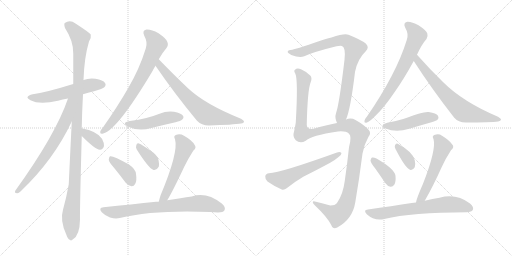
t = 0.00 s
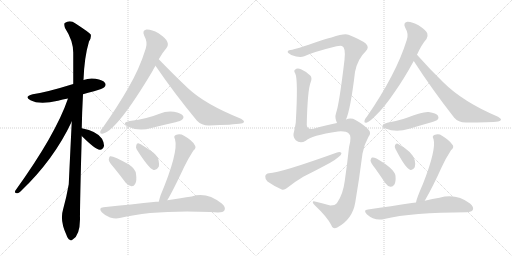
t = 3.17 s
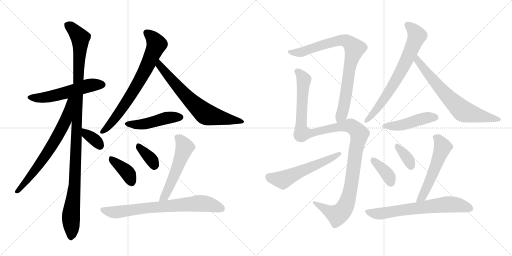
t = 6.35 s
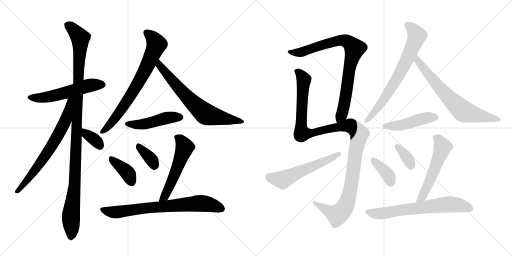
t = 9.52 s
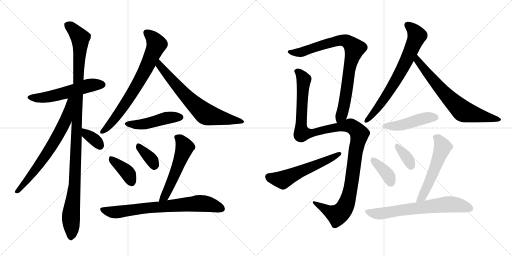
t = 12.69 s
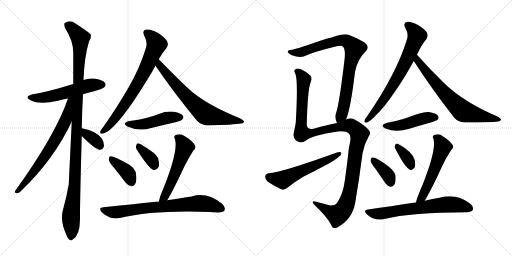
t = 15.87 s

The animated SVG that drew these frames (rendered in a browser with its animation timeline set to each time). Animation: 21 CSS @keyframes rules; one cycle of 15.87 s.

<svg version="1.1" viewBox="0 0 2048 1024" xmlns="http://www.w3.org/2000/svg">
  <g stroke="lightgray" stroke-dasharray="1,1" stroke-width="1" transform="scale(4, 4)">
    <line x1="0" y1="0" x2="256" y2="256"></line>
    <line x1="256" y1="0" x2="0" y2="256"></line>
    <line x1="128" y1="0" x2="128" y2="256"></line>
    <line x1="0" y1="128" x2="256" y2="128"></line>
    <line x1="256" y1="0" x2="512" y2="256"></line>
    <line x1="512" y1="0" x2="256" y2="256"></line>
    <line x1="384" y1="0" x2="384" y2="256"></line>
    <line x1="256" y1="128" x2="512" y2="128"></line>
  </g>
<g transform="scale(1, -1) translate(0, -850)">
   <style type="text/css">
    @keyframes keyframes0 {
      from {
       stroke: black;
       stroke-dashoffset: 550;
       stroke-width: 128;
       }
       64% {
       animation-timing-function: step-end;
       stroke: black;
       stroke-dashoffset: 0;
       stroke-width: 128;
       }
       to {
       stroke: black;
       stroke-width: 1024;
       }
       }
       #make-me-a-hanzi-animation-0 {
         animation: keyframes0 0.697591s both;
         animation-delay: 0.000000s;
         animation-timing-function: linear;
       }
    @keyframes keyframes1 {
      from {
       stroke: black;
       stroke-dashoffset: 1126;
       stroke-width: 128;
       }
       79% {
       animation-timing-function: step-end;
       stroke: black;
       stroke-dashoffset: 0;
       stroke-width: 128;
       }
       to {
       stroke: black;
       stroke-width: 1024;
       }
       }
       #make-me-a-hanzi-animation-1 {
         animation: keyframes1 1.166341s both;
         animation-delay: 0.697591s;
         animation-timing-function: linear;
       }
    @keyframes keyframes2 {
      from {
       stroke: black;
       stroke-dashoffset: 691;
       stroke-width: 128;
       }
       69% {
       animation-timing-function: step-end;
       stroke: black;
       stroke-dashoffset: 0;
       stroke-width: 128;
       }
       to {
       stroke: black;
       stroke-width: 1024;
       }
       }
       #make-me-a-hanzi-animation-2 {
         animation: keyframes2 0.812337s both;
         animation-delay: 1.863932s;
         animation-timing-function: linear;
       }
    @keyframes keyframes3 {
      from {
       stroke: black;
       stroke-dashoffset: 347;
       stroke-width: 128;
       }
       53% {
       animation-timing-function: step-end;
       stroke: black;
       stroke-dashoffset: 0;
       stroke-width: 128;
       }
       to {
       stroke: black;
       stroke-width: 1024;
       }
       }
       #make-me-a-hanzi-animation-3 {
         animation: keyframes3 0.532389s both;
         animation-delay: 2.676270s;
         animation-timing-function: linear;
       }
    @keyframes keyframes4 {
      from {
       stroke: black;
       stroke-dashoffset: 729;
       stroke-width: 128;
       }
       70% {
       animation-timing-function: step-end;
       stroke: black;
       stroke-dashoffset: 0;
       stroke-width: 128;
       }
       to {
       stroke: black;
       stroke-width: 1024;
       }
       }
       #make-me-a-hanzi-animation-4 {
         animation: keyframes4 0.843262s both;
         animation-delay: 3.208659s;
         animation-timing-function: linear;
       }
    @keyframes keyframes5 {
      from {
       stroke: black;
       stroke-dashoffset: 690;
       stroke-width: 128;
       }
       69% {
       animation-timing-function: step-end;
       stroke: black;
       stroke-dashoffset: 0;
       stroke-width: 128;
       }
       to {
       stroke: black;
       stroke-width: 1024;
       }
       }
       #make-me-a-hanzi-animation-5 {
         animation: keyframes5 0.811523s both;
         animation-delay: 4.051921s;
         animation-timing-function: linear;
       }
    @keyframes keyframes6 {
      from {
       stroke: black;
       stroke-dashoffset: 470;
       stroke-width: 128;
       }
       60% {
       animation-timing-function: step-end;
       stroke: black;
       stroke-dashoffset: 0;
       stroke-width: 128;
       }
       to {
       stroke: black;
       stroke-width: 1024;
       }
       }
       #make-me-a-hanzi-animation-6 {
         animation: keyframes6 0.632487s both;
         animation-delay: 4.863444s;
         animation-timing-function: linear;
       }
    @keyframes keyframes7 {
      from {
       stroke: black;
       stroke-dashoffset: 386;
       stroke-width: 128;
       }
       56% {
       animation-timing-function: step-end;
       stroke: black;
       stroke-dashoffset: 0;
       stroke-width: 128;
       }
       to {
       stroke: black;
       stroke-width: 1024;
       }
       }
       #make-me-a-hanzi-animation-7 {
         animation: keyframes7 0.564128s both;
         animation-delay: 5.495931s;
         animation-timing-function: linear;
       }
    @keyframes keyframes8 {
      from {
       stroke: black;
       stroke-dashoffset: 359;
       stroke-width: 128;
       }
       54% {
       animation-timing-function: step-end;
       stroke: black;
       stroke-dashoffset: 0;
       stroke-width: 128;
       }
       to {
       stroke: black;
       stroke-width: 1024;
       }
       }
       #make-me-a-hanzi-animation-8 {
         animation: keyframes8 0.542155s both;
         animation-delay: 6.060059s;
         animation-timing-function: linear;
       }
    @keyframes keyframes9 {
      from {
       stroke: black;
       stroke-dashoffset: 545;
       stroke-width: 128;
       }
       64% {
       animation-timing-function: step-end;
       stroke: black;
       stroke-dashoffset: 0;
       stroke-width: 128;
       }
       to {
       stroke: black;
       stroke-width: 1024;
       }
       }
       #make-me-a-hanzi-animation-9 {
         animation: keyframes9 0.693522s both;
         animation-delay: 6.602214s;
         animation-timing-function: linear;
       }
    @keyframes keyframes10 {
      from {
       stroke: black;
       stroke-dashoffset: 737;
       stroke-width: 128;
       }
       71% {
       animation-timing-function: step-end;
       stroke: black;
       stroke-dashoffset: 0;
       stroke-width: 128;
       }
       to {
       stroke: black;
       stroke-width: 1024;
       }
       }
       #make-me-a-hanzi-animation-10 {
         animation: keyframes10 0.849772s both;
         animation-delay: 7.295736s;
         animation-timing-function: linear;
       }
    @keyframes keyframes11 {
      from {
       stroke: black;
       stroke-dashoffset: 835;
       stroke-width: 128;
       }
       73% {
       animation-timing-function: step-end;
       stroke: black;
       stroke-dashoffset: 0;
       stroke-width: 128;
       }
       to {
       stroke: black;
       stroke-width: 1024;
       }
       }
       #make-me-a-hanzi-animation-11 {
         animation: keyframes11 0.929525s both;
         animation-delay: 8.145508s;
         animation-timing-function: linear;
       }
    @keyframes keyframes12 {
      from {
       stroke: black;
       stroke-dashoffset: 1204;
       stroke-width: 128;
       }
       80% {
       animation-timing-function: step-end;
       stroke: black;
       stroke-dashoffset: 0;
       stroke-width: 128;
       }
       to {
       stroke: black;
       stroke-width: 1024;
       }
       }
       #make-me-a-hanzi-animation-12 {
         animation: keyframes12 1.229818s both;
         animation-delay: 9.075033s;
         animation-timing-function: linear;
       }
    @keyframes keyframes13 {
      from {
       stroke: black;
       stroke-dashoffset: 565;
       stroke-width: 128;
       }
       65% {
       animation-timing-function: step-end;
       stroke: black;
       stroke-dashoffset: 0;
       stroke-width: 128;
       }
       to {
       stroke: black;
       stroke-width: 1024;
       }
       }
       #make-me-a-hanzi-animation-13 {
         animation: keyframes13 0.709798s both;
         animation-delay: 10.304850s;
         animation-timing-function: linear;
       }
    @keyframes keyframes14 {
      from {
       stroke: black;
       stroke-dashoffset: 710;
       stroke-width: 128;
       }
       70% {
       animation-timing-function: step-end;
       stroke: black;
       stroke-dashoffset: 0;
       stroke-width: 128;
       }
       to {
       stroke: black;
       stroke-width: 1024;
       }
       }
       #make-me-a-hanzi-animation-14 {
         animation: keyframes14 0.827799s both;
         animation-delay: 11.014648s;
         animation-timing-function: linear;
       }
    @keyframes keyframes15 {
      from {
       stroke: black;
       stroke-dashoffset: 692;
       stroke-width: 128;
       }
       69% {
       animation-timing-function: step-end;
       stroke: black;
       stroke-dashoffset: 0;
       stroke-width: 128;
       }
       to {
       stroke: black;
       stroke-width: 1024;
       }
       }
       #make-me-a-hanzi-animation-15 {
         animation: keyframes15 0.813151s both;
         animation-delay: 11.842448s;
         animation-timing-function: linear;
       }
    @keyframes keyframes16 {
      from {
       stroke: black;
       stroke-dashoffset: 459;
       stroke-width: 128;
       }
       60% {
       animation-timing-function: step-end;
       stroke: black;
       stroke-dashoffset: 0;
       stroke-width: 128;
       }
       to {
       stroke: black;
       stroke-width: 1024;
       }
       }
       #make-me-a-hanzi-animation-16 {
         animation: keyframes16 0.623535s both;
         animation-delay: 12.655599s;
         animation-timing-function: linear;
       }
    @keyframes keyframes17 {
      from {
       stroke: black;
       stroke-dashoffset: 376;
       stroke-width: 128;
       }
       55% {
       animation-timing-function: step-end;
       stroke: black;
       stroke-dashoffset: 0;
       stroke-width: 128;
       }
       to {
       stroke: black;
       stroke-width: 1024;
       }
       }
       #make-me-a-hanzi-animation-17 {
         animation: keyframes17 0.555990s both;
         animation-delay: 13.279134s;
         animation-timing-function: linear;
       }
    @keyframes keyframes18 {
      from {
       stroke: black;
       stroke-dashoffset: 351;
       stroke-width: 128;
       }
       53% {
       animation-timing-function: step-end;
       stroke: black;
       stroke-dashoffset: 0;
       stroke-width: 128;
       }
       to {
       stroke: black;
       stroke-width: 1024;
       }
       }
       #make-me-a-hanzi-animation-18 {
         animation: keyframes18 0.535645s both;
         animation-delay: 13.835124s;
         animation-timing-function: linear;
       }
    @keyframes keyframes19 {
      from {
       stroke: black;
       stroke-dashoffset: 551;
       stroke-width: 128;
       }
       64% {
       animation-timing-function: step-end;
       stroke: black;
       stroke-dashoffset: 0;
       stroke-width: 128;
       }
       to {
       stroke: black;
       stroke-width: 1024;
       }
       }
       #make-me-a-hanzi-animation-19 {
         animation: keyframes19 0.698405s both;
         animation-delay: 14.370768s;
         animation-timing-function: linear;
       }
    @keyframes keyframes20 {
      from {
       stroke: black;
       stroke-dashoffset: 672;
       stroke-width: 128;
       }
       69% {
       animation-timing-function: step-end;
       stroke: black;
       stroke-dashoffset: 0;
       stroke-width: 128;
       }
       to {
       stroke: black;
       stroke-width: 1024;
       }
       }
       #make-me-a-hanzi-animation-20 {
         animation: keyframes20 0.796875s both;
         animation-delay: 15.069173s;
         animation-timing-function: linear;
       }
</style>
<path d="M 332 473 Q 351 480 376 485 Q 412 495 417 501 Q 426 510 420 518 Q 413 530 382 535 Q 357 539 334 530 L 293 514 Q 187 481 131 473 Q 94 464 122 449 Q 158 430 232 447 Q 250 453 272 456 L 332 473 Z" fill="lightgray"></path> 
<path d="M 327 337 Q 328 401 332 473 L 334 530 Q 337 621 356 684 Q 366 699 363 712 Q 356 721 302 756 Q 280 772 259 758 Q 255 754 260 738 Q 294 686 293 636 Q 293 578 293 514 L 287 364 Q 275 115 275 113 Q 266 61 252 11 Q 239 -31 265 -88 Q 271 -106 279 -109 Q 285 -115 292 -107 Q 319 -91 320 -28 Q 319 12 327 306 L 327 337 Z" fill="lightgray"></path> 
<path d="M 272 456 Q 223 312 61 87 Q 57 77 68 77 Q 74 76 83 85 Q 216 212 287 364 C 346 487 282 484 272 456 Z" fill="lightgray"></path> 
<path d="M 327 306 Q 381 252 399 251 Q 411 250 416 266 Q 417 278 408 295 Q 389 325 327 337 C 298 343 306 327 327 306 Z" fill="lightgray"></path> 
<path d="M 635 613 Q 651 641 666 658 Q 675 670 669 683 Q 665 696 634 717 Q 606 733 586 732 Q 567 729 577 707 Q 592 680 583 656 Q 558 575 513 498 Q 471 425 413 342 Q 403 330 401 324 Q 398 312 413 316 Q 470 331 609 564 Q 615 576 622 587 L 635 613 Z" fill="lightgray"></path> 
<path d="M 622 587 Q 694 481 788 367 Q 806 348 835 348 Q 934 351 965 356 Q 975 357 976 363 Q 977 367 964 375 Q 820 433 752 497 Q 697 549 635 613 C 614 635 605 612 622 587 Z" fill="lightgray"></path> 
<path d="M 519 366 Q 485 359 510 344 Q 555 323 605 338 Q 653 350 702 361 Q 724 367 728 371 Q 737 378 732 387 Q 725 397 696 403 Q 666 407 638 395 Q 613 385 585 378 Q 555 371 519 366 Z" fill="lightgray"></path> 
<path d="M 456 179 Q 478 152 502 120 Q 512 107 526 105 Q 535 104 541 115 Q 548 127 544 154 Q 543 173 516 192 Q 452 228 440 225 Q 436 222 435 211 Q 436 201 456 179 Z" fill="lightgray"></path> 
<path d="M 547 252 Q 595 176 614 170 Q 626 167 635 183 Q 638 193 633 214 Q 626 233 604 246 Q 571 270 556 276 Q 547 279 545 268 Q 542 261 547 252 Z" fill="lightgray"></path> 
<path d="M 669 49 Q 690 83 737 183 Q 750 211 773 247 Q 788 260 778 271 Q 768 289 736 307 Q 720 317 703 310 Q 693 306 700 293 Q 715 242 642 68 Q 638 55 635 43 C 627 14 654 23 669 49 Z" fill="lightgray"></path> 
<path d="M 635 43 Q 629 44 624 43 Q 527 33 414 21 Q 392 20 407 1 Q 422 -14 440 -20 Q 462 -26 479 -22 Q 617 11 840 2 Q 856 2 872 0 Q 893 0 898 9 Q 904 21 887 36 Q 826 84 767 64 Q 725 58 669 49 L 635 43 Z" fill="lightgray"></path> 
<path d="M 1384 372 Q 1402 412 1420 562 Q 1430 614 1463 645 Q 1479 661 1463 676 Q 1444 691 1394 711 Q 1379 718 1326 700 Q 1319 700 1235 671 Q 1195 658 1169 651 Q 1153 650 1151 644 Q 1148 640 1165 630 Q 1199 617 1217 625 Q 1256 643 1346 665 Q 1362 669 1368 666 Q 1384 659 1378 611 Q 1357 433 1344 397 Q 1338 379 1348 358 C 1357 329 1374 344 1384 372 Z" fill="lightgray"></path> 
<path d="M 1348 358 Q 1314 352 1254 335 Q 1229 331 1227 350 Q 1230 491 1243 522 Q 1249 537 1242 547 Q 1227 563 1204 573 Q 1188 579 1180 571 Q 1174 567 1181 556 Q 1193 531 1183 359 Q 1180 341 1176 323 Q 1169 304 1183 289 Q 1201 274 1223 287 Q 1244 308 1352 324 Q 1383 327 1396 315 Q 1408 305 1396 261 Q 1389 195 1379 126 Q 1372 72 1348 38 Q 1341 28 1321 28 Q 1291 37 1264 43 Q 1251 47 1251 41 Q 1251 37 1259 29 Q 1308 -17 1325 -50 Q 1332 -69 1349 -60 Q 1410 -27 1421 40 Q 1437 134 1450 236 Q 1457 273 1474 303 Q 1486 318 1475 330 Q 1459 349 1422 370 Q 1404 380 1384 372 L 1348 358 Z" fill="lightgray"></path> 
<path d="M 1076 157 Q 1063 156 1061 145 Q 1060 132 1070 124 Q 1092 108 1127 92 Q 1137 89 1148 98 Q 1179 123 1213 143 Q 1267 170 1319 198 Q 1338 208 1353 221 Q 1366 228 1366 238 Q 1360 244 1348 240 Q 1123 159 1076 157 Z" fill="lightgray"></path> 
<path d="M 1668 631 Q 1687 673 1706 694 Q 1713 704 1709 717 Q 1703 730 1674 749 Q 1647 764 1629 763 Q 1611 759 1621 739 Q 1636 714 1627 690 Q 1585 554 1468 384 Q 1459 374 1458 367 Q 1455 357 1468 360 Q 1478 363 1501 386 Q 1537 420 1578 481 Q 1615 533 1655 606 L 1668 631 Z" fill="lightgray"></path> 
<path d="M 1655 606 Q 1725 497 1817 379 Q 1833 360 1863 360 Q 1962 360 1993 364 Q 2003 367 2004 371 Q 2005 375 1992 383 Q 1851 443 1773 521 Q 1722 570 1668 631 C 1648 653 1639 631 1655 606 Z" fill="lightgray"></path> 
<path d="M 1549 359 Q 1515 349 1542 336 Q 1584 318 1637 335 Q 1680 348 1726 361 Q 1747 368 1750 371 Q 1757 378 1752 387 Q 1745 397 1715 402 Q 1694 405 1613 374 Q 1583 365 1549 359 Z" fill="lightgray"></path> 
<path d="M 1501 176 Q 1520 149 1541 118 Q 1550 105 1562 103 Q 1571 102 1577 111 Q 1584 121 1582 147 Q 1579 174 1506 216 Q 1494 222 1488 220 Q 1484 219 1482 208 Q 1483 198 1501 176 Z" fill="lightgray"></path> 
<path d="M 1582 254 Q 1621 178 1640 171 Q 1650 167 1659 181 Q 1663 191 1659 209 Q 1652 242 1591 275 Q 1584 278 1580 269 Q 1577 262 1582 254 Z" fill="lightgray"></path> 
<path d="M 1699 47 Q 1732 104 1767 182 Q 1780 212 1804 249 Q 1819 262 1809 272 Q 1799 288 1768 307 Q 1755 317 1737 310 Q 1727 306 1734 294 Q 1746 252 1692 115 Q 1667 58 1664 40 C 1657 11 1684 21 1699 47 Z" fill="lightgray"></path> 
<path d="M 1664 40 Q 1655 40 1647 38 Q 1568 26 1472 12 Q 1451 11 1467 -7 Q 1498 -35 1537 -26 Q 1646 1 1867 1 Q 1886 2 1891 10 Q 1897 22 1880 36 Q 1825 78 1758 59 Q 1731 55 1699 47 L 1664 40 Z" fill="lightgray"></path> 
      <clipPath id="make-me-a-hanzi-clip-0">
      <path d="M 332 473 Q 351 480 376 485 Q 412 495 417 501 Q 426 510 420 518 Q 413 530 382 535 Q 357 539 334 530 L 293 514 Q 187 481 131 473 Q 94 464 122 449 Q 158 430 232 447 Q 250 453 272 456 L 332 473 Z" fill="lightgray"></path>
      </clipPath>
      <path clip-path="url(#make-me-a-hanzi-clip-0)" d="M 123 462 L 183 460 L 356 508 L 410 511 " fill="none" id="make-me-a-hanzi-animation-0" stroke-dasharray="422 844" stroke-linecap="round"></path>

      <clipPath id="make-me-a-hanzi-clip-1">
      <path d="M 327 337 Q 328 401 332 473 L 334 530 Q 337 621 356 684 Q 366 699 363 712 Q 356 721 302 756 Q 280 772 259 758 Q 255 754 260 738 Q 294 686 293 636 Q 293 578 293 514 L 287 364 Q 275 115 275 113 Q 266 61 252 11 Q 239 -31 265 -88 Q 271 -106 279 -109 Q 285 -115 292 -107 Q 319 -91 320 -28 Q 319 12 327 306 L 327 337 Z" fill="lightgray"></path>
      </clipPath>
      <path clip-path="url(#make-me-a-hanzi-clip-1)" d="M 270 752 L 321 698 L 301 149 L 284 -7 L 284 -96 " fill="none" id="make-me-a-hanzi-animation-1" stroke-dasharray="998 1996" stroke-linecap="round"></path>

      <clipPath id="make-me-a-hanzi-clip-2">
      <path d="M 272 456 Q 223 312 61 87 Q 57 77 68 77 Q 74 76 83 85 Q 216 212 287 364 C 346 487 282 484 272 456 Z" fill="lightgray"></path>
      </clipPath>
      <path clip-path="url(#make-me-a-hanzi-clip-2)" d="M 288 455 L 279 447 L 262 367 L 213 275 L 153 186 L 70 86 " fill="none" id="make-me-a-hanzi-animation-2" stroke-dasharray="563 1126" stroke-linecap="round"></path>

      <clipPath id="make-me-a-hanzi-clip-3">
      <path d="M 327 306 Q 381 252 399 251 Q 411 250 416 266 Q 417 278 408 295 Q 389 325 327 337 C 298 343 306 327 327 306 Z" fill="lightgray"></path>
      </clipPath>
      <path clip-path="url(#make-me-a-hanzi-clip-3)" d="M 335 329 L 344 314 L 372 297 L 399 267 " fill="none" id="make-me-a-hanzi-animation-3" stroke-dasharray="219 438" stroke-linecap="round"></path>

      <clipPath id="make-me-a-hanzi-clip-4">
      <path d="M 635 613 Q 651 641 666 658 Q 675 670 669 683 Q 665 696 634 717 Q 606 733 586 732 Q 567 729 577 707 Q 592 680 583 656 Q 558 575 513 498 Q 471 425 413 342 Q 403 330 401 324 Q 398 312 413 316 Q 470 331 609 564 Q 615 576 622 587 L 635 613 Z" fill="lightgray"></path>
      </clipPath>
      <path clip-path="url(#make-me-a-hanzi-clip-4)" d="M 587 717 L 621 684 L 626 673 L 618 651 L 544 501 L 447 360 L 410 324 " fill="none" id="make-me-a-hanzi-animation-4" stroke-dasharray="601 1202" stroke-linecap="round"></path>

      <clipPath id="make-me-a-hanzi-clip-5">
      <path d="M 622 587 Q 694 481 788 367 Q 806 348 835 348 Q 934 351 965 356 Q 975 357 976 363 Q 977 367 964 375 Q 820 433 752 497 Q 697 549 635 613 C 614 635 605 612 622 587 Z" fill="lightgray"></path>
      </clipPath>
      <path clip-path="url(#make-me-a-hanzi-clip-5)" d="M 637 604 L 638 588 L 734 476 L 821 395 L 969 362 " fill="none" id="make-me-a-hanzi-animation-5" stroke-dasharray="562 1124" stroke-linecap="round"></path>

      <clipPath id="make-me-a-hanzi-clip-6">
      <path d="M 519 366 Q 485 359 510 344 Q 555 323 605 338 Q 653 350 702 361 Q 724 367 728 371 Q 737 378 732 387 Q 725 397 696 403 Q 666 407 638 395 Q 613 385 585 378 Q 555 371 519 366 Z" fill="lightgray"></path>
      </clipPath>
      <path clip-path="url(#make-me-a-hanzi-clip-6)" d="M 512 356 L 564 352 L 675 380 L 722 381 " fill="none" id="make-me-a-hanzi-animation-6" stroke-dasharray="342 684" stroke-linecap="round"></path>

      <clipPath id="make-me-a-hanzi-clip-7">
      <path d="M 456 179 Q 478 152 502 120 Q 512 107 526 105 Q 535 104 541 115 Q 548 127 544 154 Q 543 173 516 192 Q 452 228 440 225 Q 436 222 435 211 Q 436 201 456 179 Z" fill="lightgray"></path>
      </clipPath>
      <path clip-path="url(#make-me-a-hanzi-clip-7)" d="M 443 216 L 506 164 L 527 120 " fill="none" id="make-me-a-hanzi-animation-7" stroke-dasharray="258 516" stroke-linecap="round"></path>

      <clipPath id="make-me-a-hanzi-clip-8">
      <path d="M 547 252 Q 595 176 614 170 Q 626 167 635 183 Q 638 193 633 214 Q 626 233 604 246 Q 571 270 556 276 Q 547 279 545 268 Q 542 261 547 252 Z" fill="lightgray"></path>
      </clipPath>
      <path clip-path="url(#make-me-a-hanzi-clip-8)" d="M 556 265 L 604 215 L 618 184 " fill="none" id="make-me-a-hanzi-animation-8" stroke-dasharray="231 462" stroke-linecap="round"></path>

      <clipPath id="make-me-a-hanzi-clip-9">
      <path d="M 669 49 Q 690 83 737 183 Q 750 211 773 247 Q 788 260 778 271 Q 768 289 736 307 Q 720 317 703 310 Q 693 306 700 293 Q 715 242 642 68 Q 638 55 635 43 C 627 14 654 23 669 49 Z" fill="lightgray"></path>
      </clipPath>
      <path clip-path="url(#make-me-a-hanzi-clip-9)" d="M 707 301 L 722 291 L 738 259 L 677 102 L 658 64 L 640 48 " fill="none" id="make-me-a-hanzi-animation-9" stroke-dasharray="417 834" stroke-linecap="round"></path>

      <clipPath id="make-me-a-hanzi-clip-10">
      <path d="M 635 43 Q 629 44 624 43 Q 527 33 414 21 Q 392 20 407 1 Q 422 -14 440 -20 Q 462 -26 479 -22 Q 617 11 840 2 Q 856 2 872 0 Q 893 0 898 9 Q 904 21 887 36 Q 826 84 767 64 Q 725 58 669 49 L 635 43 Z" fill="lightgray"></path>
      </clipPath>
      <path clip-path="url(#make-me-a-hanzi-clip-10)" d="M 411 11 L 462 1 L 803 37 L 851 29 L 886 16 " fill="none" id="make-me-a-hanzi-animation-10" stroke-dasharray="609 1218" stroke-linecap="round"></path>

      <clipPath id="make-me-a-hanzi-clip-11">
      <path d="M 1384 372 Q 1402 412 1420 562 Q 1430 614 1463 645 Q 1479 661 1463 676 Q 1444 691 1394 711 Q 1379 718 1326 700 Q 1319 700 1235 671 Q 1195 658 1169 651 Q 1153 650 1151 644 Q 1148 640 1165 630 Q 1199 617 1217 625 Q 1256 643 1346 665 Q 1362 669 1368 666 Q 1384 659 1378 611 Q 1357 433 1344 397 Q 1338 379 1348 358 C 1357 329 1374 344 1384 372 Z" fill="lightgray"></path>
      </clipPath>
      <path clip-path="url(#make-me-a-hanzi-clip-11)" d="M 1157 643 L 1207 642 L 1253 661 L 1359 689 L 1393 682 L 1418 656 L 1396 572 L 1374 418 L 1366 390 L 1351 367 " fill="none" id="make-me-a-hanzi-animation-11" stroke-dasharray="707 1414" stroke-linecap="round"></path>

      <clipPath id="make-me-a-hanzi-clip-12">
      <path d="M 1348 358 Q 1314 352 1254 335 Q 1229 331 1227 350 Q 1230 491 1243 522 Q 1249 537 1242 547 Q 1227 563 1204 573 Q 1188 579 1180 571 Q 1174 567 1181 556 Q 1193 531 1183 359 Q 1180 341 1176 323 Q 1169 304 1183 289 Q 1201 274 1223 287 Q 1244 308 1352 324 Q 1383 327 1396 315 Q 1408 305 1396 261 Q 1389 195 1379 126 Q 1372 72 1348 38 Q 1341 28 1321 28 Q 1291 37 1264 43 Q 1251 47 1251 41 Q 1251 37 1259 29 Q 1308 -17 1325 -50 Q 1332 -69 1349 -60 Q 1410 -27 1421 40 Q 1437 134 1450 236 Q 1457 273 1474 303 Q 1486 318 1475 330 Q 1459 349 1422 370 Q 1404 380 1384 372 L 1348 358 Z" fill="lightgray"></path>
      </clipPath>
      <path clip-path="url(#make-me-a-hanzi-clip-12)" d="M 1189 564 L 1211 541 L 1215 528 L 1204 371 L 1208 317 L 1247 318 L 1324 337 L 1397 347 L 1414 340 L 1438 314 L 1421 236 L 1405 110 L 1392 52 L 1377 17 L 1349 -10 L 1258 37 " fill="none" id="make-me-a-hanzi-animation-12" stroke-dasharray="1076 2152" stroke-linecap="round"></path>

      <clipPath id="make-me-a-hanzi-clip-13">
      <path d="M 1076 157 Q 1063 156 1061 145 Q 1060 132 1070 124 Q 1092 108 1127 92 Q 1137 89 1148 98 Q 1179 123 1213 143 Q 1267 170 1319 198 Q 1338 208 1353 221 Q 1366 228 1366 238 Q 1360 244 1348 240 Q 1123 159 1076 157 Z" fill="lightgray"></path>
      </clipPath>
      <path clip-path="url(#make-me-a-hanzi-clip-13)" d="M 1075 143 L 1130 131 L 1360 235 " fill="none" id="make-me-a-hanzi-animation-13" stroke-dasharray="437 874" stroke-linecap="round"></path>

      <clipPath id="make-me-a-hanzi-clip-14">
      <path d="M 1668 631 Q 1687 673 1706 694 Q 1713 704 1709 717 Q 1703 730 1674 749 Q 1647 764 1629 763 Q 1611 759 1621 739 Q 1636 714 1627 690 Q 1585 554 1468 384 Q 1459 374 1458 367 Q 1455 357 1468 360 Q 1478 363 1501 386 Q 1537 420 1578 481 Q 1615 533 1655 606 L 1668 631 Z" fill="lightgray"></path>
      </clipPath>
      <path clip-path="url(#make-me-a-hanzi-clip-14)" d="M 1631 749 L 1656 727 L 1668 707 L 1653 668 L 1579 520 L 1521 432 L 1466 368 " fill="none" id="make-me-a-hanzi-animation-14" stroke-dasharray="582 1164" stroke-linecap="round"></path>

      <clipPath id="make-me-a-hanzi-clip-15">
      <path d="M 1655 606 Q 1725 497 1817 379 Q 1833 360 1863 360 Q 1962 360 1993 364 Q 2003 367 2004 371 Q 2005 375 1992 383 Q 1851 443 1773 521 Q 1722 570 1668 631 C 1648 653 1639 631 1655 606 Z" fill="lightgray"></path>
      </clipPath>
      <path clip-path="url(#make-me-a-hanzi-clip-15)" d="M 1670 622 L 1670 607 L 1745 514 L 1851 406 L 1997 370 " fill="none" id="make-me-a-hanzi-animation-15" stroke-dasharray="564 1128" stroke-linecap="round"></path>

      <clipPath id="make-me-a-hanzi-clip-16">
      <path d="M 1549 359 Q 1515 349 1542 336 Q 1584 318 1637 335 Q 1680 348 1726 361 Q 1747 368 1750 371 Q 1757 378 1752 387 Q 1745 397 1715 402 Q 1694 405 1613 374 Q 1583 365 1549 359 Z" fill="lightgray"></path>
      </clipPath>
      <path clip-path="url(#make-me-a-hanzi-clip-16)" d="M 1543 348 L 1608 349 L 1697 377 L 1742 380 " fill="none" id="make-me-a-hanzi-animation-16" stroke-dasharray="331 662" stroke-linecap="round"></path>

      <clipPath id="make-me-a-hanzi-clip-17">
      <path d="M 1501 176 Q 1520 149 1541 118 Q 1550 105 1562 103 Q 1571 102 1577 111 Q 1584 121 1582 147 Q 1579 174 1506 216 Q 1494 222 1488 220 Q 1484 219 1482 208 Q 1483 198 1501 176 Z" fill="lightgray"></path>
      </clipPath>
      <path clip-path="url(#make-me-a-hanzi-clip-17)" d="M 1492 211 L 1556 144 L 1563 118 " fill="none" id="make-me-a-hanzi-animation-17" stroke-dasharray="248 496" stroke-linecap="round"></path>

      <clipPath id="make-me-a-hanzi-clip-18">
      <path d="M 1582 254 Q 1621 178 1640 171 Q 1650 167 1659 181 Q 1663 191 1659 209 Q 1652 242 1591 275 Q 1584 278 1580 269 Q 1577 262 1582 254 Z" fill="lightgray"></path>
      </clipPath>
      <path clip-path="url(#make-me-a-hanzi-clip-18)" d="M 1591 263 L 1632 213 L 1644 185 " fill="none" id="make-me-a-hanzi-animation-18" stroke-dasharray="223 446" stroke-linecap="round"></path>

      <clipPath id="make-me-a-hanzi-clip-19">
      <path d="M 1699 47 Q 1732 104 1767 182 Q 1780 212 1804 249 Q 1819 262 1809 272 Q 1799 288 1768 307 Q 1755 317 1737 310 Q 1727 306 1734 294 Q 1746 252 1692 115 Q 1667 58 1664 40 C 1657 11 1684 21 1699 47 Z" fill="lightgray"></path>
      </clipPath>
      <path clip-path="url(#make-me-a-hanzi-clip-19)" d="M 1740 301 L 1754 293 L 1771 262 L 1712 111 L 1689 62 L 1670 42 " fill="none" id="make-me-a-hanzi-animation-19" stroke-dasharray="423 846" stroke-linecap="round"></path>

      <clipPath id="make-me-a-hanzi-clip-20">
      <path d="M 1664 40 Q 1655 40 1647 38 Q 1568 26 1472 12 Q 1451 11 1467 -7 Q 1498 -35 1537 -26 Q 1646 1 1867 1 Q 1886 2 1891 10 Q 1897 22 1880 36 Q 1825 78 1758 59 Q 1731 55 1699 47 L 1664 40 Z" fill="lightgray"></path>
      </clipPath>
      <path clip-path="url(#make-me-a-hanzi-clip-20)" d="M 1469 3 L 1526 -4 L 1786 33 L 1822 32 L 1880 16 " fill="none" id="make-me-a-hanzi-animation-20" stroke-dasharray="544 1088" stroke-linecap="round"></path>

</g>
</svg>
